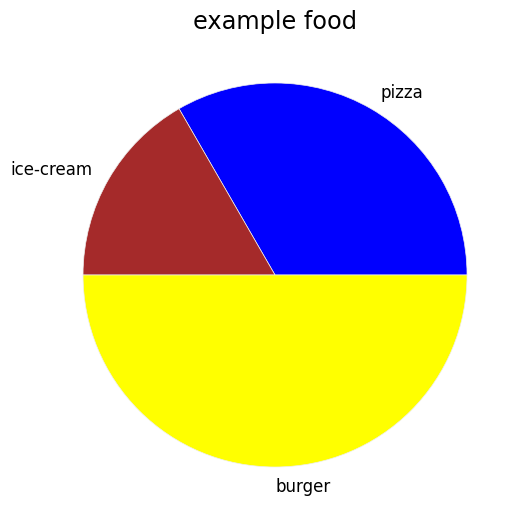

Recreate this plot in Python.
import matplotlib.pyplot as plt
from matplotlib import style

style.use("classic")
style.use("bmh")
food=["pizza","ice-cream","burger"]
sales=[20,10,30]
color=["blue","brown","yellow"]

plt.pie(sales,labels=food,colors=color)

plt.title("example food")

plt.show()
